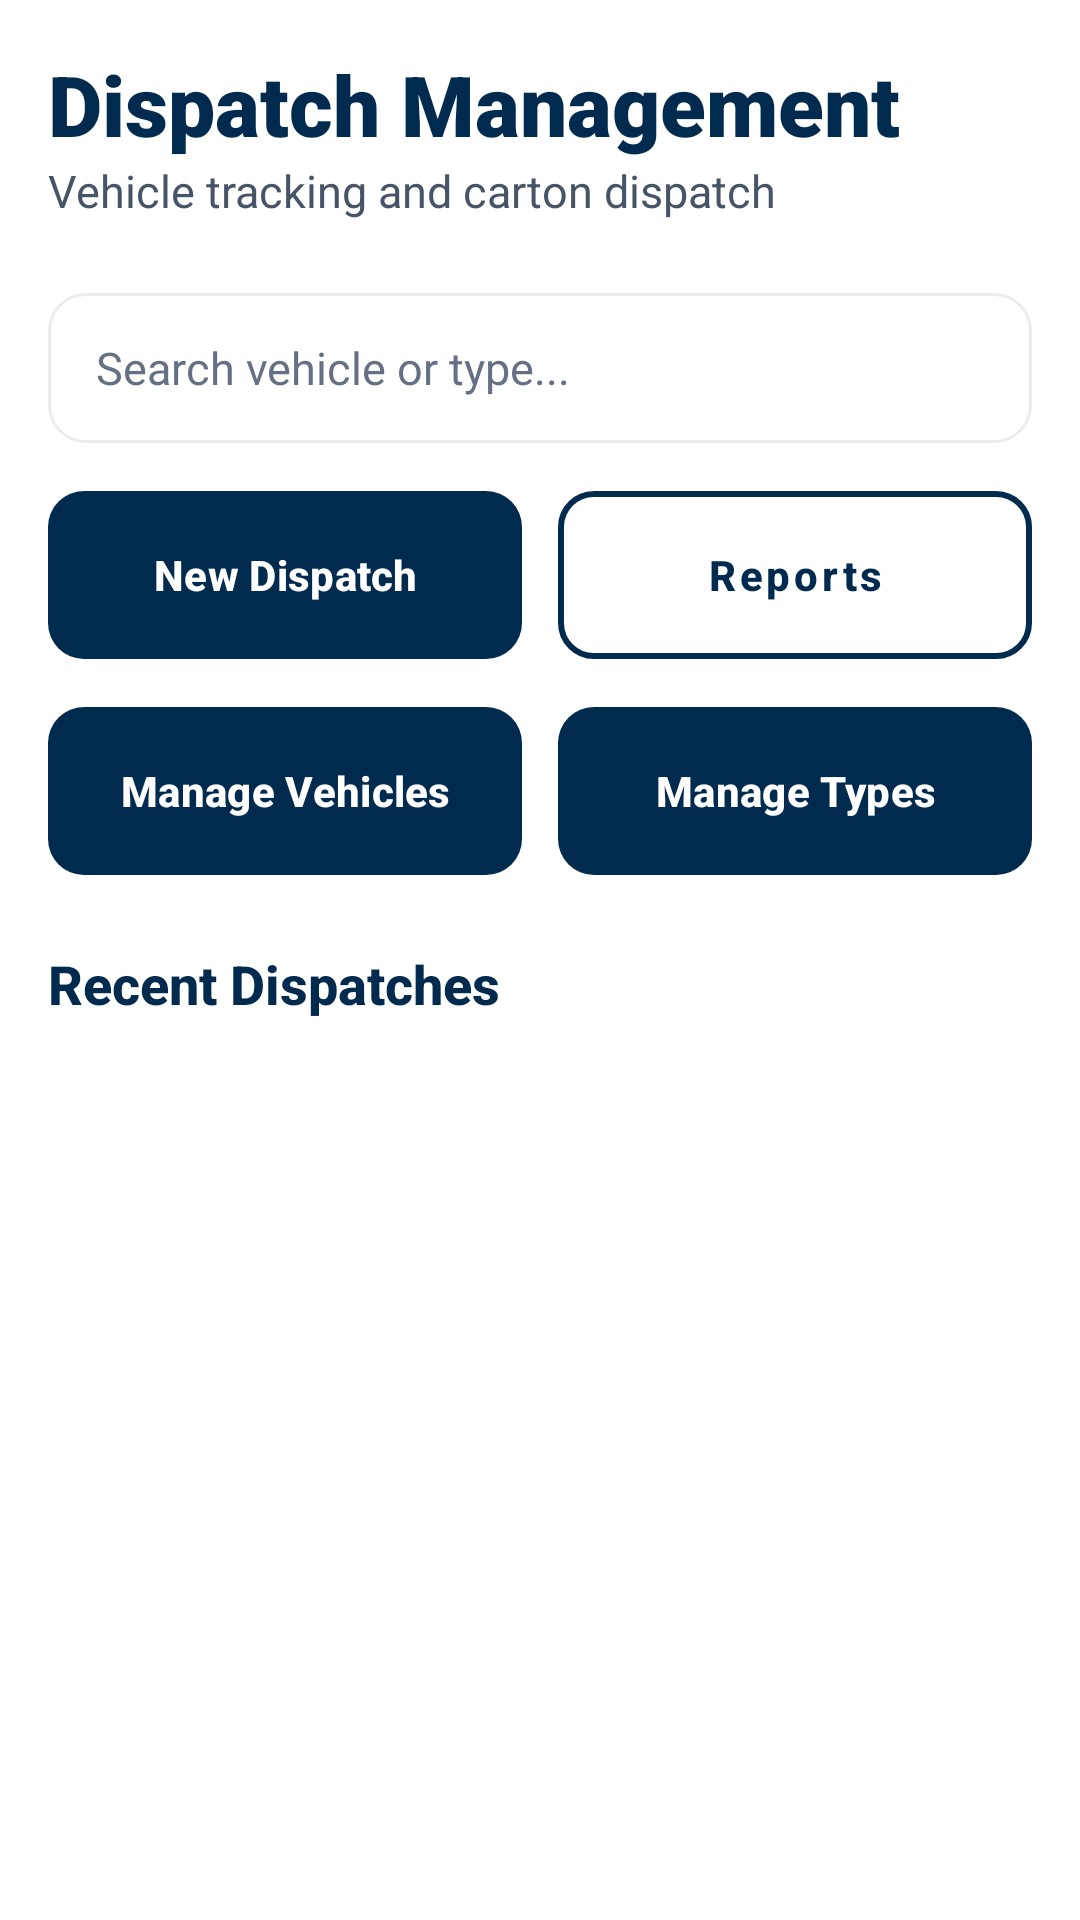

Reconstruct the res/layout file that produces this screen, plus the resources it refers to.
<!-- AndroidManifest.xml: application theme Theme.LabourAttendance -->
<!-- res/layout/activity_dispatch.xml -->
<?xml version="1.0" encoding="utf-8"?>
<LinearLayout xmlns:android="http://schemas.android.com/apk/res/android"
    xmlns:app="http://schemas.android.com/apk/res-auto"
    android:layout_width="match_parent"
    android:layout_height="match_parent"
    android:background="@color/bg_main"
    android:orientation="vertical"
    android:padding="16dp">

    <TextView
        android:layout_width="match_parent"
        android:layout_height="wrap_content"
        android:text="@string/module_dispatch"
        android:textColor="@color/text_primary"
        android:textSize="28sp"
        android:fontFamily="sans-serif-black"
        android:textStyle="bold" />

    <TextView
        android:layout_width="match_parent"
        android:layout_height="wrap_content"
        android:layout_marginTop="0dp"
        android:layout_marginBottom="24dp"
        android:text="@string/desc_dispatch"
        android:textColor="@color/text_secondary"
        android:textSize="15sp" />

    <LinearLayout
        android:layout_width="match_parent"
        android:layout_height="wrap_content"
        android:layout_marginBottom="16dp"
        android:gravity="center_vertical"
        android:orientation="horizontal">

        <FrameLayout
            android:layout_width="0dp"
            android:layout_height="50dp"
            android:layout_weight="1">

            <EditText
                android:id="@+id/editTextSearchDispatch"
                android:layout_width="match_parent"
                android:layout_height="match_parent"
                android:background="@drawable/bg_input"
                android:hint="@string/hint_search_dispatch"
                android:importantForAutofill="no"
                android:inputType="text"
                android:paddingStart="16dp"
                android:paddingEnd="44dp"
                android:textColor="@color/text_primary"
                android:textColorHint="@color/text_muted"
                android:textSize="15sp" />

            <ImageView
                android:id="@+id/imageViewClearSearch"
                android:layout_width="32dp"
                android:layout_height="32dp"
                android:layout_gravity="end|center_vertical"
                android:layout_marginEnd="8dp"
                android:background="?attr/selectableItemBackgroundBorderless"
                android:contentDescription="@string/btn_close"
                android:padding="6dp"
                android:src="@drawable/ic_close"
                android:visibility="gone" />
        </FrameLayout>
    </LinearLayout>

    <LinearLayout
        android:layout_width="match_parent"
        android:layout_height="wrap_content"
        android:layout_marginBottom="16dp"
        android:orientation="horizontal">

        <com.google.android.material.button.MaterialButton
            android:id="@+id/buttonNewDispatch"
            android:layout_width="0dp"
            android:layout_height="56dp"
            android:layout_weight="1"
            app:backgroundTint="@color/brand_primary"
            app:cornerRadius="12dp"
            android:text="@string/btn_new_dispatch"
            android:textAllCaps="false"
            android:textColor="@color/white"
            android:textStyle="bold"
            android:textSize="14sp"
            android:insetTop="0dp"
            android:insetBottom="0dp"
            android:paddingHorizontal="4dp"
            android:gravity="center" />

        <com.google.android.material.button.MaterialButton
            android:id="@+id/buttonDispatchReport"
            android:layout_width="0dp"
            android:layout_height="56dp"
            android:layout_marginStart="12dp"
            android:layout_weight="1"
            style="@style/Widget.MaterialComponents.Button.OutlinedButton"
            app:strokeColor="@color/brand_primary"
            app:strokeWidth="2dp"
            app:cornerRadius="12dp"
            android:text="@string/btn_reports"
            android:textAllCaps="false"
            android:textColor="@color/brand_primary"
            android:textStyle="bold"
            android:textSize="14sp"
            android:insetTop="0dp"
            android:insetBottom="0dp"
            android:paddingHorizontal="4dp"
            android:gravity="center" />
    </LinearLayout>

    <LinearLayout
        android:layout_width="match_parent"
        android:layout_height="wrap_content"
        android:layout_marginBottom="24dp"
        android:orientation="horizontal">

        <com.google.android.material.button.MaterialButton
            android:id="@+id/buttonManageVehicles"
            android:layout_width="0dp"
            android:layout_height="56dp"
            android:layout_weight="1"
            app:backgroundTint="@color/brand_primary"
            app:cornerRadius="12dp"
            android:text="@string/btn_vehicles"
            android:textAllCaps="false"
            android:textColor="@color/white"
            android:textStyle="bold"
            android:textSize="14sp"
            android:insetTop="0dp"
            android:insetBottom="0dp"
            android:paddingHorizontal="4dp"
            android:gravity="center" />

        <com.google.android.material.button.MaterialButton
            android:id="@+id/buttonManageDateTypes"
            android:layout_width="0dp"
            android:layout_height="56dp"
            android:layout_marginStart="12dp"
            android:layout_weight="1"
            app:backgroundTint="@color/brand_primary"
            app:cornerRadius="12dp"
            android:text="@string/btn_date_types"
            android:textAllCaps="false"
            android:textColor="@color/white"
            android:textStyle="bold"
            android:textSize="14sp"
            android:insetTop="0dp"
            android:insetBottom="0dp"
            android:paddingHorizontal="4dp"
            android:gravity="center" />
    </LinearLayout>

    <TextView
        android:layout_width="match_parent"
        android:layout_height="wrap_content"
        android:layout_marginBottom="12dp"
        android:text="@string/title_recent_dispatches"
        android:textColor="@color/text_primary"
        android:textSize="18sp"
        android:fontFamily="sans-serif-medium"
        android:textStyle="bold" />

    <ScrollView
        android:layout_width="match_parent"
        android:layout_height="0dp"
        android:layout_weight="1">

        <LinearLayout
            android:id="@+id/dispatchListContainer"
            android:layout_width="match_parent"
            android:layout_height="wrap_content"
            android:orientation="vertical" />
    </ScrollView>

</LinearLayout>
<!-- resources referenced by this layout -->
<resources>
  <color name="bg_main">#FFFFFF</color>
  <color name="brand_primary">#002B4E</color>
  <color name="text_muted">#667085</color>
  <color name="text_primary">#002B4E</color>
  <color name="text_secondary">#475467</color>
  <color name="white">#FFFFFF</color>
  <!-- drawable bg_input (drawable) -->
  <?xml version="1.0" encoding="utf-8"?>
  <shape xmlns:android="http://schemas.android.com/apk/res/android">
      <solid android:color="@color/white" />
      <stroke android:width="1dp" android:color="@color/border_light" />
      <corners android:radius="12dp" />
  </shape>
  <!-- drawable ic_close (drawable) -->
  <vector xmlns:android="http://schemas.android.com/apk/res/android"
      android:width="24dp"
      android:height="24dp"
      android:viewportWidth="24"
      android:viewportHeight="24">
      <path
          android:fillColor="#667085"
          android:pathData="M19,6.41L17.59,5L12,10.59L6.41,5L5,6.41L10.59,12L5,17.59L6.41,19L12,13.41L17.59,19L19,17.59L13.41,12L19,6.41Z" />
  </vector>
  <string name="btn_close">Close</string>
  <string name="btn_date_types">Manage Types</string>
  <string name="btn_new_dispatch">New Dispatch</string>
  <string name="btn_reports">Reports</string>
  <string name="btn_vehicles">Manage Vehicles</string>
  <string name="desc_dispatch">Vehicle tracking and carton dispatch</string>
  <string name="hint_search_dispatch">Search vehicle or type...</string>
  <string name="module_dispatch">Dispatch Management</string>
  <string name="title_recent_dispatches">Recent Dispatches</string>
  <style name="Theme.LabourAttendance" parent="Theme.Material3.Light.NoActionBar">
          
          <item name="colorPrimary">@color/brand_primary</item>
          <item name="colorOnPrimary">@color/white</item>
          <item name="colorPrimaryContainer">#E0EAFF</item>
          <item name="colorOnPrimaryContainer">@color/brand_primary</item>
  
          
          <item name="colorSecondary">@color/brand_secondary</item>
          <item name="colorOnSecondary">@color/white</item>
  
          
          <item name="android:statusBarColor">@color/bg_main</item>
          <item name="android:windowLightStatusBar">true</item>
  
          
          <item name="android:windowBackground">@color/bg_main</item>
  
          
          <item name="android:windowSplashScreenBackground" tools:targetApi="s">@color/white</item>
          <item name="android:windowSplashScreenAnimatedIcon" tools:targetApi="s">@drawable/ic_app_logo</item>
  
          
          <item name="alertDialogTheme">@style/AppAlertDialogTheme</item>
          <item name="materialAlertDialogTheme">@style/AppAlertDialogTheme</item>
      </style>
  <color name="border_light">#EAECF0</color>
  <color name="brand_secondary">#5A8D3F</color>
  <style name="ShapeAppearance.App.MediumComponent" parent="ShapeAppearance.Material3.MediumComponent">
          <item name="cornerSize">16dp</item>
      </style>
  <style name="AlertButton.Positive" parent="Widget.Material3.Button.TonalButton">
          <item name="android:textColor">@color/white</item>
          <item name="backgroundTint">@color/brand_primary</item>
          <item name="android:textStyle">bold</item>
          <item name="android:textSize">14sp</item>
      </style>
  <style name="AlertButton.Negative" parent="Widget.Material3.Button.TextButton">
          <item name="android:textColor">@color/text_secondary</item>
          <item name="android:textSize">14sp</item>
      </style>
  <style name="AlertButton.Neutral" parent="Widget.Material3.Button.TextButton">
          <item name="android:textColor">@color/brand_red</item>
          <item name="android:textSize">14sp</item>
      </style>
  <color name="brand_red">#F04438</color>
</resources>
